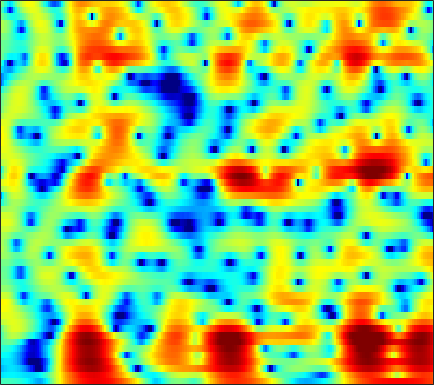

The data file committed next to this chart (first rows):
-2.2015, -2.1452, -2.1261, -2.1472, -2.1838, -2.2758, -2.4224, -2.5735, -2.8365, -3.1732, -3.5768, -3.926, -4.4619, -5.069, -5.5746, -6.2848, -6.9433, -7.3081, -7.4243, -6.8996, -5.7425, -4.5971, -2.9014, -1.1859
-5.245, -5.073, -4.894, -4.778, -4.731, -4.718, -4.762, -4.833, -4.977, -5.163, -5.368, -5.524, -5.709, -5.833, -5.862, -5.785, -5.546, -5.248, -4.684, -3.941, -3.037, -2.274, -1.163, 0.02095
-7.111, -6.496, -5.899, -5.534, -5.394, -5.383, -5.557, -5.808, -6.298, -6.954, -7.771, -8.476, -9.591, -11, -12.29, -14.51, -17.59, -20.33, -20.34, -15.46, -11.02, -8.292, -5.195, -2.522
-5.818, -5.5, -5.264, -5.235, -5.355, -5.712, -6.308, -6.911, -7.964, -9.313, -10.98, -12.48, -14.93, -17.85, -20.06, -21.62, -20.73, -19.25, -16.85, -14.2, -11.39, -9.225, -6.361, -3.607
-4.165, -4.155, -4.274, -4.538, -4.838, -5.399, -6.132, -6.796, -7.861, -9.108, -10.55, -11.75, -13.38, -14.71, -15.29, -15.35, -14.65, -13.67, -11.95, -10.02, -8.012, -6.497, -4.464, -2.405
-3.083, -2.993, -3.029, -3.232, -3.51, -4.059, -4.805, -5.497, -6.609, -7.925, -9.38, -10.57, -12.17, -13.65, -14.54, -15.07, -14.53, -13.48, -11.59, -9.592, -7.638, -6.202, -4.32, -2.403
-1.918, -1.474, -1.038, -0.8066, -0.7974, -1.004, -1.493, -2.046, -3.024, -4.319, -5.984, -7.538, -10.15, -13.36, -15.49, -16.11, -14.69, -13.3, -11.49, -10.07, -8.951, -8.099, -6.698, -4.854
-2.417, -1.123, 0.1833, 1.105, 1.577, 1.929, 1.995, 1.863, 1.45, 0.8067, -0.002611, -0.6766, -1.635, -2.579, -3.338, -4.473, -5.596, -6.379, -7.537, -9.338, -12.04, -15.18, -24.16, -19.36
-1.254, -0.07136, 1.19, 2.109, 2.587, 3.027, 3.218, 3.214, 3.049, 2.696, 2.185, 1.717, 0.9839, 0.1189, -0.6223, -1.648, -2.677, -3.547, -4.891, -6.261, -7.623, -8.666, -9.896, -10.41
1.921, 2.284, 2.728, 3.098, 3.268, 3.384, 3.354, 3.254, 3.011, 2.648, 2.153, 1.71, 1.005, 0.225, -0.3953, -1.278, -2.34, -3.264, -4.548, -5.879, -7.492, -8.891, -11, -13.81
3.198, 3.313, 3.395, 3.393, 3.335, 3.178, 2.911, 2.643, 2.218, 1.722, 1.148, 0.6717, -0.0229, -0.7688, -1.384, -2.32, -3.361, -4.123, -5.081, -6.064, -6.926, -7.386, -7.787, -7.972
4.052, 4.111, 4.038, 3.804, 3.527, 3.037, 2.423, 1.893, 1.119, 0.3457, -0.3657, -0.8328, -1.422, -2.037, -2.538, -3.318, -4.221, -5.078, -6.667, -8.69, -10.78, -11.86, -11.53, -9.434
4.418, 4.46, 4.303, 3.84, 3.305, 2.302, 0.9666, -0.2862, -2.27, -4.444, -6.094, -6.43, -5.715, -4.634, -3.985, -3.469, -3.518, -4.012, -5.085, -6.596, -8.549, -9.534, -8.883, -6.51
2.631, 2.713, 2.568, 2.113, 1.548, 0.462, -1.063, -2.529, -5.079, -8.487, -11.68, -11.48, -8.624, -5.953, -4.443, -3.046, -2.223, -1.808, -1.353, -1.118, -0.9792, -0.7842, -0.4296, 0.1437
0.4692, 0.5782, 0.5059, 0.2109, -0.1354, -0.7594, -1.528, -2.134, -2.893, -3.489, -3.802, -3.768, -3.399, -2.768, -2.206, -1.479, -0.8016, -0.2923, 0.2736, 0.652, 1.005, 1.231, 1.469, 1.691
-0.3854, -0.3529, -0.5031, -0.873, -1.265, -1.892, -2.568, -3.06, -3.55, -3.736, -3.576, -3.25, -2.587, -1.792, -1.184, -0.3742, 0.4057, 0.9171, 1.43, 1.868, 2.214, 2.373, 2.488, 2.434
-0.561, -0.5979, -0.9048, -1.537, -2.267, -3.6, -5.409, -7.111, -9.559, -10.64, -8.924, -6.942, -4.507, -2.53, -1.328, -0.001532, 1.046, 1.629, 2.248, 2.763, 3.071, 3.191, 3.243, 3.111
-0.9589, -0.8778, -1.023, -1.545, -2.219, -3.507, -5.285, -6.998, -9.56, -10.68, -8.85, -6.751, -4.243, -2.29, -1.133, 0.07713, 0.9355, 1.384, 1.876, 2.177, 2.299, 2.363, 2.388, 2.397
-0.5366, -0.3102, -0.3025, -0.5353, -0.8267, -1.347, -1.896, -2.237, -2.527, -2.53, -2.176, -1.746, -1.062, -0.3718, 0.08695, 0.5329, 0.732, 0.768, 0.5841, 0.102, -0.4234, -0.7556, -0.9961, -0.7843
1.024, 1.007, 0.749, 0.31, -0.08183, -0.6188, -1.078, -1.266, -1.248, -0.9634, -0.4568, -0.007921, 0.5673, 1.045, 1.283, 1.354, 1.139, 0.7334, -0.3453, -2.013, -4.588, -7.682, -13.43, -11.25
1.772, 1.378, 0.5984, -0.6073, -1.819, -3.83, -6.058, -7.188, -6.628, -4.518, -2.402, -1.1, 0.2515, 1.197, 1.646, 1.944, 1.899, 1.585, 0.9004, -0.1333, -1.621, -2.696, -3.673, -3.418
1.446, 1.119, 0.3104, -0.9887, -2.373, -4.864, -8.146, -10.21, -9.125, -5.941, -3.289, -1.803, -0.3249, 0.706, 1.26, 1.765, 1.994, 2.026, 1.979, 1.674, 1.357, 1.137, 0.8369, 0.6261
1.494, 1.526, 1.282, 0.8033, 0.312, -0.4293, -1.065, -1.409, -1.564, -1.389, -1.038, -0.7067, -0.258, 0.1615, 0.4633, 0.8286, 1.143, 1.362, 1.533, 1.589, 1.602, 1.459, 1.17, 0.7158
2.39, 2.579, 2.643, 2.498, 2.289, 1.894, 1.408, 1.007, 0.4152, -0.2066, -0.8571, -1.334, -1.866, -2.135, -2.103, -1.741, -1.075, -0.5268, 0.1105, 0.7113, 0.9955, 1.075, 0.9735, 0.5786
3.264, 3.427, 3.491, 3.373, 3.182, 2.769, 2.145, 1.548, 0.512, -0.8619, -2.678, -4.457, -7.566, -11.26, -12.12, -9.014, -5.624, -3.732, -1.857, -0.4823, 0.3248, 0.7714, 1.023, 0.966
2.698, 2.772, 2.8, 2.722, 2.567, 2.231, 1.692, 1.141, 0.1814, -1.099, -2.755, -4.282, -6.64, -8.764, -9.207, -7.814, -5.614, -4.166, -2.471, -1.29, -0.3564, 0.1734, 0.6172, 0.8636
0.5863, 0.7153, 0.9498, 1.172, 1.27, 1.271, 1.114, 0.8582, 0.363, -0.3027, -1.074, -1.683, -2.447, -3.017, -3.243, -3.239, -2.97, -2.637, -2.08, -1.578, -0.9707, -0.6222, -0.1338, 0.2936
-3.837, -2.796, -1.365, -0.2035, 0.4573, 1.03, 1.3, 1.331, 1.163, 0.8162, 0.3216, -0.101, -0.6966, -1.285, -1.687, -2.13, -2.457, -2.564, -2.671, -2.454, -2.172, -1.847, -1.276, -0.6415
-7.857, -4.415, -1.447, 0.4194, 1.345, 2.155, 2.526, 2.604, 2.434, 2.023, 1.377, 0.7803, -0.1392, -1.165, -1.985, -3.132, -4.228, -4.972, -5.74, -5.813, -5.622, -4.975, -3.969, -2.848
1.136, 1.526, 2.254, 2.978, 3.408, 3.772, 3.847, 3.694, 3.216, 2.41, 1.323, 0.3232, -1.21, -2.935, -4.353, -6.455, -8.973, -11.51, -15.34, -18.86, -15.1, -11.86, -9.3, -7.41
3.235, 3.407, 3.862, 4.365, 4.701, 4.896, 4.806, 4.459, 3.633, 2.314, 0.5164, -1.194, -3.866, -6.719, -8.547, -10.17, -11.44, -12.31, -14.21, -14.51, -13.88, -12.44, -11.9, -12.15
-1.651, 0.1079, 2.501, 4.279, 5.158, 5.838, 5.941, 5.679, 4.836, 3.411, 1.234, -1.002, -5.217, -12.08, -20.4, -14.82, -10.32, -8.873, -7.72, -7.804, -7.602, -8.346, -9.174, -10.88
-3.819, -1.477, 1.279, 3.263, 4.238, 5.036, 5.271, 5.171, 4.636, 3.711, 2.38, 1.208, -0.524, -2.156, -3.093, -3.811, -3.939, -3.979, -3.879, -4.255, -4.526, -5.237, -6.061, -7.392
1.551, 1.919, 2.54, 3.11, 3.464, 3.721, 3.761, 3.63, 3.256, 2.687, 1.977, 1.374, 0.5449, -0.263, -0.7911, -1.405, -1.897, -2.208, -2.637, -3.009, -3.662, -4.024, -4.961, -5.986
2.785, 2.938, 3.098, 3.167, 3.156, 3.039, 2.818, 2.56, 2.142, 1.633, 1.078, 0.636, 0.05126, -0.507, -0.8993, -1.344, -1.746, -1.978, -2.297, -2.535, -2.819, -3.056, -3.426, -3.87
3.553, 3.572, 3.453, 3.213, 2.933, 2.483, 1.927, 1.48, 0.859, 0.2276, -0.402, -0.8573, -1.448, -1.991, -2.359, -2.751, -2.965, -3.027, -2.903, -2.742, -2.393, -2.256, -1.965, -1.823
4.262, 4.109, 3.694, 3.045, 2.418, 1.411, 0.2722, -0.5831, -1.652, -2.515, -3.19, -3.642, -4.294, -5.091, -5.766, -6.645, -7.049, -6.821, -5.782, -4.418, -3.061, -2.13, -1.13, -0.3181
4.599, 4.29, 3.6, 2.507, 1.408, -0.5418, -3.097, -5.411, -8.479, -9.593, -8.611, -7.835, -7.515, -8.271, -9.743, -13.65, -25.16, -21.38, -11.46, -6.82, -4.017, -2.364, -0.8029, 0.4281
4.318, 4.058, 3.417, 2.378, 1.272, -0.7523, -3.581, -6.411, -10.84, -11.87, -9.165, -7.547, -6.392, -6.156, -6.416, -7.06, -7.373, -7.024, -5.811, -4.156, -2.749, -1.791, -0.7276, 0.1605
3.259, 3.345, 3.22, 2.826, 2.356, 1.504, 0.4952, -0.2991, -1.207, -1.748, -1.935, -1.919, -1.879, -1.898, -1.96, -2.082, -2.172, -2.192, -2.177, -2.044, -2.017, -2.041, -2.092, -2.167
1.274, 1.903, 2.482, 2.791, 2.862, 2.805, 2.606, 2.398, 2.098, 1.79, 1.496, 1.284, 0.9937, 0.6701, 0.3945, -0.006329, -0.4786, -0.8692, -1.475, -2.249, -3.11, -4.083, -5.659, -7.878
-0.5072, 0.4986, 1.522, 2.245, 2.627, 2.961, 3.119, 3.157, 3.096, 2.921, 2.655, 2.386, 1.953, 1.423, 0.9593, 0.2544, -0.5364, -1.192, -2.12, -3.194, -4.449, -5.451, -7.271, -9.578
-0.7927, 0.03734, 0.991, 1.776, 2.263, 2.755, 3.092, 3.238, 3.291, 3.196, 2.938, 2.639, 2.086, 1.357, 0.6996, -0.3373, -1.518, -2.462, -3.736, -4.789, -5.678, -6.115, -6.4, -6.578
-1.097, -0.4439, 0.4336, 1.261, 1.81, 2.439, 2.921, 3.166, 3.346, 3.344, 3.137, 2.845, 2.241, 1.367, 0.5079, -0.9505, -2.86, -4.628, -7.451, -10.36, -10.99, -9.948, -7.744, -5.899
-3.723, -2.769, -1.479, -0.2898, 0.4877, 1.379, 2.076, 2.485, 2.865, 3.036, 3.007, 2.833, 2.392, 1.669, 0.8982, -0.4803, -2.356, -4.232, -7.532, -11.51, -12.52, -10.13, -6.716, -4.268
-9.71, -7.266, -4.878, -3.115, -2.039, -0.8988, 0.01943, 0.5865, 1.18, 1.61, 1.873, 1.952, 1.901, 1.655, 1.344, 0.747, -0.03541, -0.6934, -1.583, -2.262, -2.419, -2.26, -1.776, -1.061
-9.105, -7.828, -6.381, -5.236, -4.486, -3.523, -2.585, -1.929, -1.134, -0.4294, 0.1569, 0.5438, 0.9682, 1.3, 1.493, 1.65, 1.675, 1.636, 1.53, 1.339, 1.154, 1.088, 0.9239, 0.7744
-5.357, -5.989, -6.988, -7.861, -8.078, -7.281, -5.853, -4.768, -3.576, -2.71, -1.977, -1.388, -0.4595, 0.5986, 1.381, 2.329, 3.083, 3.474, 3.779, 3.85, 3.593, 3.229, 2.597, 1.647
-2.478, -4.254, -7.81, -14.36, -25.15, -13.66, -8.486, -6.717, -5.746, -6.13, -7.385, -7.825, -5.69, -2.226, 0.02414, 2.35, 3.993, 4.812, 5.466, 5.691, 5.417, 4.805, 3.644, 1.869
-0.2991, -1.198, -2.586, -3.863, -4.531, -4.743, -4.567, -4.577, -5.106, -6.536, -8.943, -10.21, -7.619, -3.416, -0.869, 1.694, 3.478, 4.381, 5.109, 5.325, 5.123, 4.622, 3.42, 1.635
-0.4474, -0.681, -1.129, -1.643, -1.976, -2.358, -2.715, -2.928, -3.244, -3.444, -3.422, -3.157, -2.367, -1.188, -0.2152, 1.057, 2.122, 2.753, 3.301, 3.488, 3.336, 3.078, 2.402, 1.393
-0.7593, -0.8142, -1.028, -1.369, -1.654, -2.097, -2.522, -2.79, -3.013, -3.048, -2.836, -2.505, -1.856, -1.038, -0.3679, 0.4828, 1.221, 1.679, 2.111, 2.335, 2.289, 2.095, 1.75, 1.29
0.08745, -0.05588, -0.3995, -0.908, -1.422, -2.224, -3.101, -3.786, -4.521, -4.867, -4.574, -3.946, -2.786, -1.528, -0.623, 0.4309, 1.279, 1.751, 2.177, 2.378, 2.366, 2.179, 1.788, 1.303
1.644, 1.358, 0.7887, -0.002112, -0.7918, -2.111, -3.917, -5.728, -9.143, -13.34, -12.04, -8.362, -4.491, -1.757, -0.2381, 1.293, 2.37, 2.91, 3.322, 3.397, 3.203, 2.906, 2.187, 1.144
1.771, 1.383, 0.7056, -0.1314, -0.8213, -1.918, -3.276, -4.53, -6.481, -7.975, -7.172, -5.234, -2.52, -0.279, 1.04, 2.362, 3.236, 3.643, 3.872, 3.768, 3.319, 2.781, 1.788, 0.363
-0.2029, -0.8508, -1.88, -2.906, -3.438, -3.735, -3.583, -3.304, -2.808, -2.161, -1.29, -0.5271, 0.5506, 1.549, 2.175, 2.796, 3.124, 3.19, 3.038, 2.651, 2.026, 1.381, 0.435, -0.5917
-1.399, -2.743, -5.507, -9.832, -13.37, -10.77, -6.243, -3.867, -1.599, 0.02874, 1.253, 1.974, 2.727, 3.248, 3.472, 3.532, 3.324, 2.977, 2.282, 1.346, 0.2729, -0.5382, -1.673, -2.669
0.0361, -0.9768, -2.823, -4.876, -5.828, -5.037, -2.861, -1.218, 0.5766, 1.965, 2.97, 3.517, 3.984, 4.155, 4.088, 3.711, 2.992, 2.206, 0.8058, -1.023, -3.235, -5.047, -7.373, -9.302
